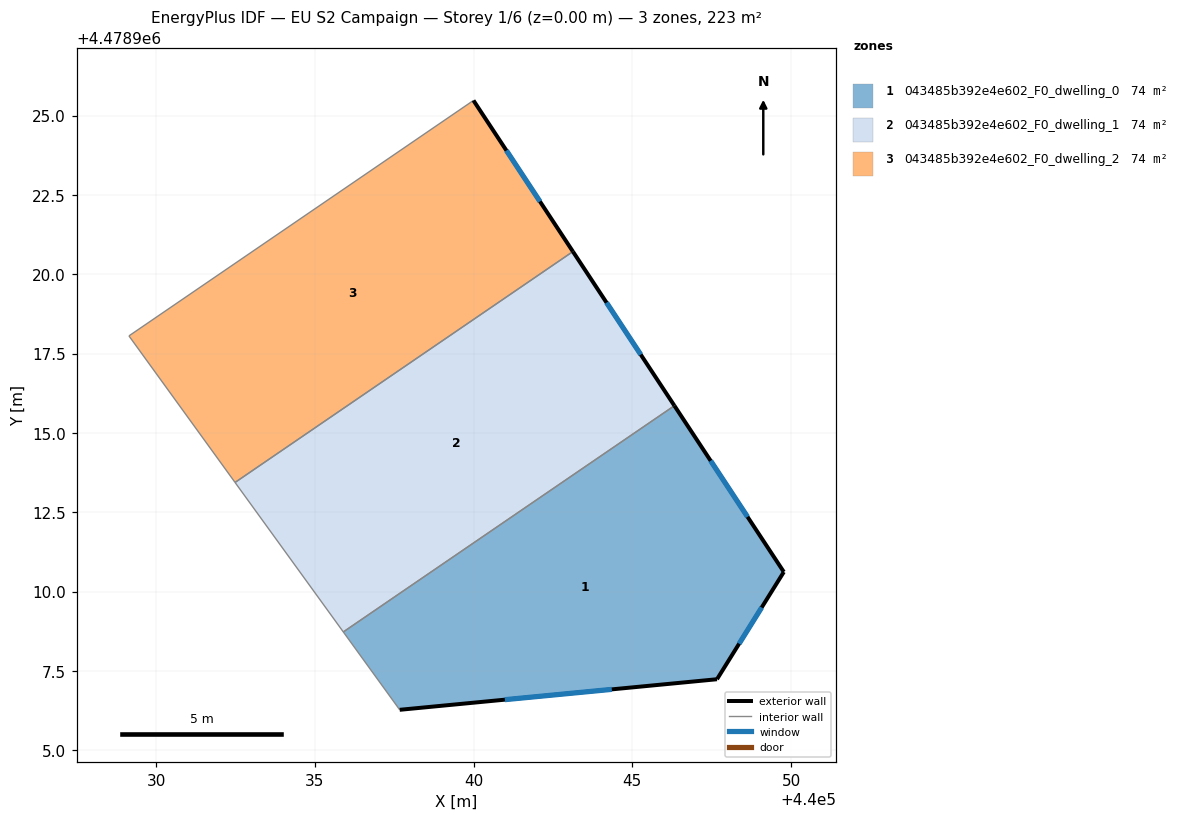
=== STOREY PLAN SPEC (per zone: floor XY polygon, exterior-wall plan segments, windows/doors) ===
zone 1: 043485b392e4e602_F0_dwelling_0  (74.2 m²)
  floor: (440046.33, 4478915.86) (440049.77, 4478910.62) (440047.67, 4478907.24) (440037.67, 4478906.28) (440035.90, 4478908.73)
  exterior wall: (440049.77, 4478910.62) – (440046.33, 4478915.86)  [6.3 m]
    window: (440048.63, 4478912.36) – (440047.47, 4478914.12)  [2.1 m²]
  exterior wall: (440047.67, 4478907.24) – (440049.77, 4478910.62)  [4.0 m]
    window: (440048.36, 4478908.36) – (440049.07, 4478909.50)  [1.4 m²]
  exterior wall: (440037.67, 4478906.28) – (440047.67, 4478907.24)  [10.0 m]
    window: (440040.98, 4478906.60) – (440044.35, 4478906.92)  [3.4 m²]
  interior walls: 2
zone 2: 043485b392e4e602_F0_dwelling_1  (74.2 m²)
  floor: (440043.13, 4478920.72) (440046.33, 4478915.86) (440035.90, 4478908.73) (440032.48, 4478913.44)
  exterior wall: (440046.33, 4478915.86) – (440043.13, 4478920.72)  [5.8 m]
    window: (440045.27, 4478917.47) – (440044.19, 4478919.11)  [2.0 m²]
  interior walls: 3
zone 3: 043485b392e4e602_F0_dwelling_2  (74.2 m²)
  floor: (440039.99, 4478925.48) (440043.13, 4478920.72) (440032.48, 4478913.44) (440029.14, 4478918.06)
  exterior wall: (440043.13, 4478920.72) – (440039.99, 4478925.48)  [5.7 m]
    window: (440042.09, 4478922.29) – (440041.03, 4478923.90)  [1.9 m²]
  interior walls: 3

=== DERIVED (storey summary) ===
Building: EU S2 Campaign
Storey: 1 of 6  (floor level z = 0.00 m)
Storey gross floor area: 222.5 m²
Zones on this storey: 3
  - 043485b392e4e602_F0_dwelling_0: floor 74.2 m²; exterior wall 20.3 m (60.9 m²); 3 window(s) 6.9 m²; WWR 11.4%
  - 043485b392e4e602_F0_dwelling_1: floor 74.2 m²; exterior wall 5.8 m (17.4 m²); 1 window(s) 2.0 m²; WWR 11.4%
  - 043485b392e4e602_F0_dwelling_2: floor 74.2 m²; exterior wall 5.7 m (17.1 m²); 1 window(s) 1.9 m²; WWR 11.4%
Zone adjacency (shared interzone walls):
  - 043485b392e4e602_F0_dwelling_0 ↔ 043485b392e4e602_F0_dwelling_1
  - 043485b392e4e602_F0_dwelling_1 ↔ 043485b392e4e602_F0_dwelling_2